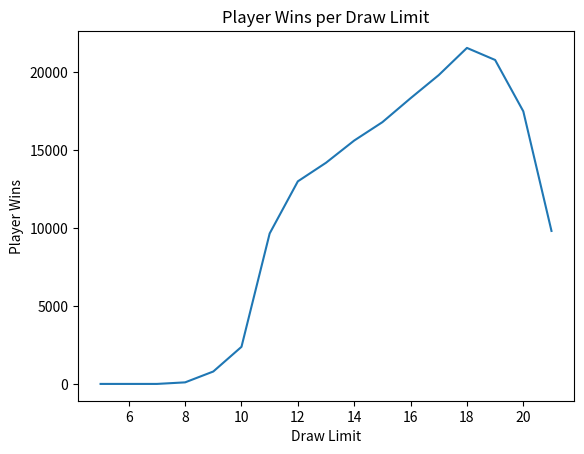

This figure's Python source:
import random
import matplotlib.pyplot as plt


# Deal function to deal cards to player and dealer
def deal(deck, hand, total, lim):
    while total < lim:
        card = random.choice(deck)
        deck.remove(card)
        hand.append(card)
        if card == 11 and total + card > 21:
            total += 1
        else:
            total += card
    return total, hand


# Function to play a single game of blackjack
def play_game(deck, lim):
    player_hand = []
    dealer_hand = []
    player_total, _ = deal(deck, player_hand, 0, lim)

    # If the player doesn't bust, the dealer plays
    if player_total <= 21:
        dealer_total, _ = deal(deck, dealer_hand, 0, 17)
    else:
        return 0
    return 1 if player_total <= 21 and player_total > dealer_total else 0


# Function to simulate multiple games of blackjack and plot the results
def main():
    path = "C:\\Users\\raphi\\PycharmProjects\\pythonProject\\SchoolExample\\Blackjack\\stats"
    games = 100000
    with open(path + ".txt", "w") as stat:
        stat.write(f"Blackjack player-wins out of {games} games.\n")
        draw_point_limit = list(range(5, 22))
        player_wins_per_draw_limit = []
        for lim in draw_point_limit:
            player_wins = sum(play_game(deck := [2, 3, 4, 5, 6, 7, 8, 9, 10, 10, 10, 10, 11] * 6, lim)
                              for _ in range(games))
            dealer_wins = games - player_wins
            # print(f"Draw-limit: {lim} ¦ Player winrate = {round(player_wins / games * 100, 2)}%")
            stat.write(f"Draw-limit: {lim} points = {player_wins}\n")
            player_wins_per_draw_limit.append(player_wins)
            print(player_wins, dealer_wins)
    plot_results(draw_point_limit, player_wins_per_draw_limit)


# Function to plot the results of the simulation
def plot_results(draw_point_limit, player_wins_per_draw_limit):
    plt.plot(draw_point_limit, player_wins_per_draw_limit)
    plt.xlabel('Draw Limit')
    plt.ylabel('Player Wins')
    plt.title('Player Wins per Draw Limit')
    plt.show()


if __name__ == "__main__":
    main()
